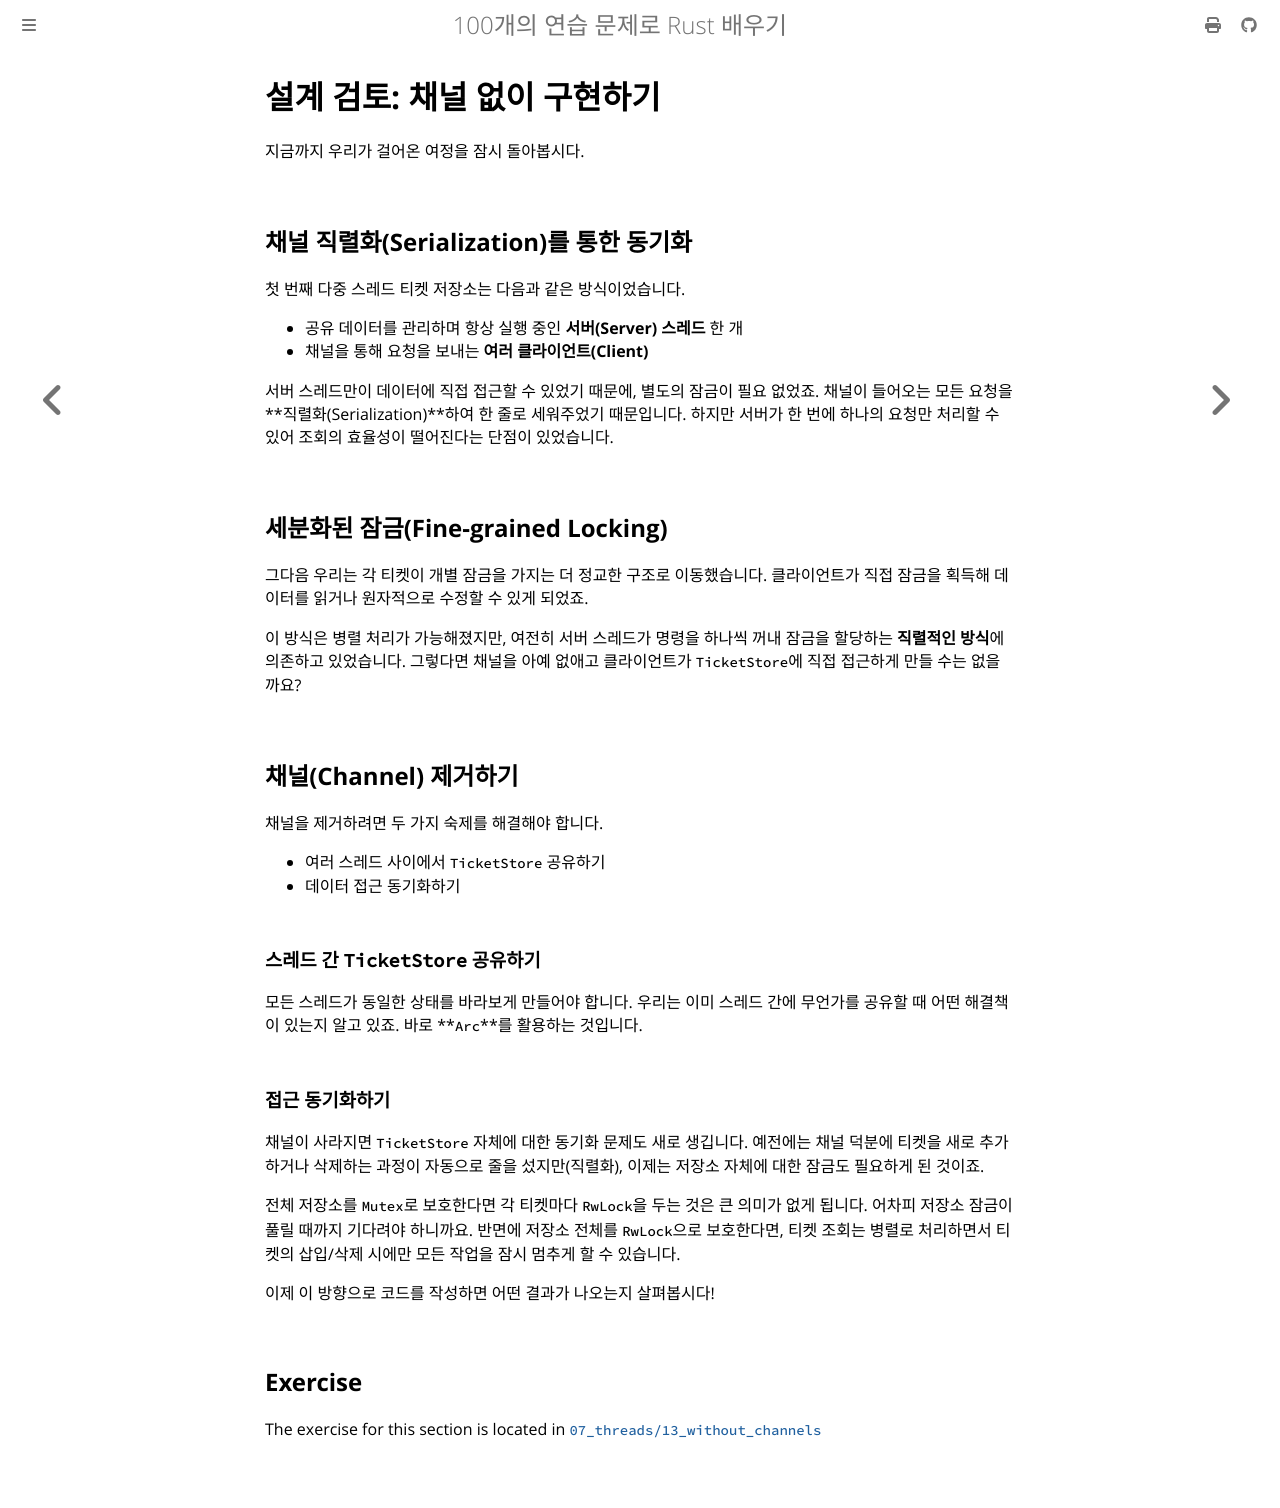

repository: partrita/100-exercises-to-learn-rust · page: 07_threads/13_without_channels.html · generator: mdbook

# 설계 검토: 채널 없이 구현하기

지금까지 우리가 걸어온 여정을 잠시 돌아봅시다.

## 채널 직렬화(Serialization)를 통한 동기화

첫 번째 다중 스레드 티켓 저장소는 다음과 같은 방식이었습니다.

- 공유 데이터를 관리하며 항상 실행 중인 **서버(Server) 스레드** 한 개
- 채널을 통해 요청을 보내는 **여러 클라이언트(Client)**

서버 스레드만이 데이터에 직접 접근할 수 있었기 때문에, 별도의 잠금이 필요 없었죠. 채널이 들어오는 모든 요청을 **직렬화(Serialization)**하여 한 줄로 세워주었기 때문입니다. 하지만 서버가 한 번에 하나의 요청만 처리할 수 있어 조회의 효율성이 떨어진다는 단점이 있었습니다.

## 세분화된 잠금(Fine-grained Locking)

그다음 우리는 각 티켓이 개별 잠금을 가지는 더 정교한 구조로 이동했습니다. 클라이언트가 직접 잠금을 획득해 데이터를 읽거나 원자적으로 수정할 수 있게 되었죠.

이 방식은 병렬 처리가 가능해졌지만, 여전히 서버 스레드가 명령을 하나씩 꺼내 잠금을 할당하는 **직렬적인 방식**에 의존하고 있었습니다. 그렇다면 채널을 아예 없애고 클라이언트가 `TicketStore`에 직접 접근하게 만들 수는 없을까요?

## 채널(Channel) 제거하기

채널을 제거하려면 두 가지 숙제를 해결해야 합니다.

- 여러 스레드 사이에서 `TicketStore` 공유하기
- 데이터 접근 동기화하기

### 스레드 간 `TicketStore` 공유하기

모든 스레드가 동일한 상태를 바라보게 만들어야 합니다. 우리는 이미 스레드 간에 무언가를 공유할 때 어떤 해결책이 있는지 알고 있죠. 바로 **`Arc`**를 활용하는 것입니다.

### 접근 동기화하기

채널이 사라지면 `TicketStore` 자체에 대한 동기화 문제도 새로 생깁니다. 예전에는 채널 덕분에 티켓을 새로 추가하거나 삭제하는 과정이 자동으로 줄을 섰지만(직렬화), 이제는 저장소 자체에 대한 잠금도 필요하게 된 것이죠.

전체 저장소를 `Mutex`로 보호한다면 각 티켓마다 `RwLock`을 두는 것은 큰 의미가 없게 됩니다. 어차피 저장소 잠금이 풀릴 때까지 기다려야 하니까요. 반면에 저장소 전체를 `RwLock`으로 보호한다면, 티켓 조회는 병렬로 처리하면서 티켓의 삽입/삭제 시에만 모든 작업을 잠시 멈추게 할 수 있습니다.

이제 이 방향으로 코드를 작성하면 어떤 결과가 나오는지 살펴봅시다!
